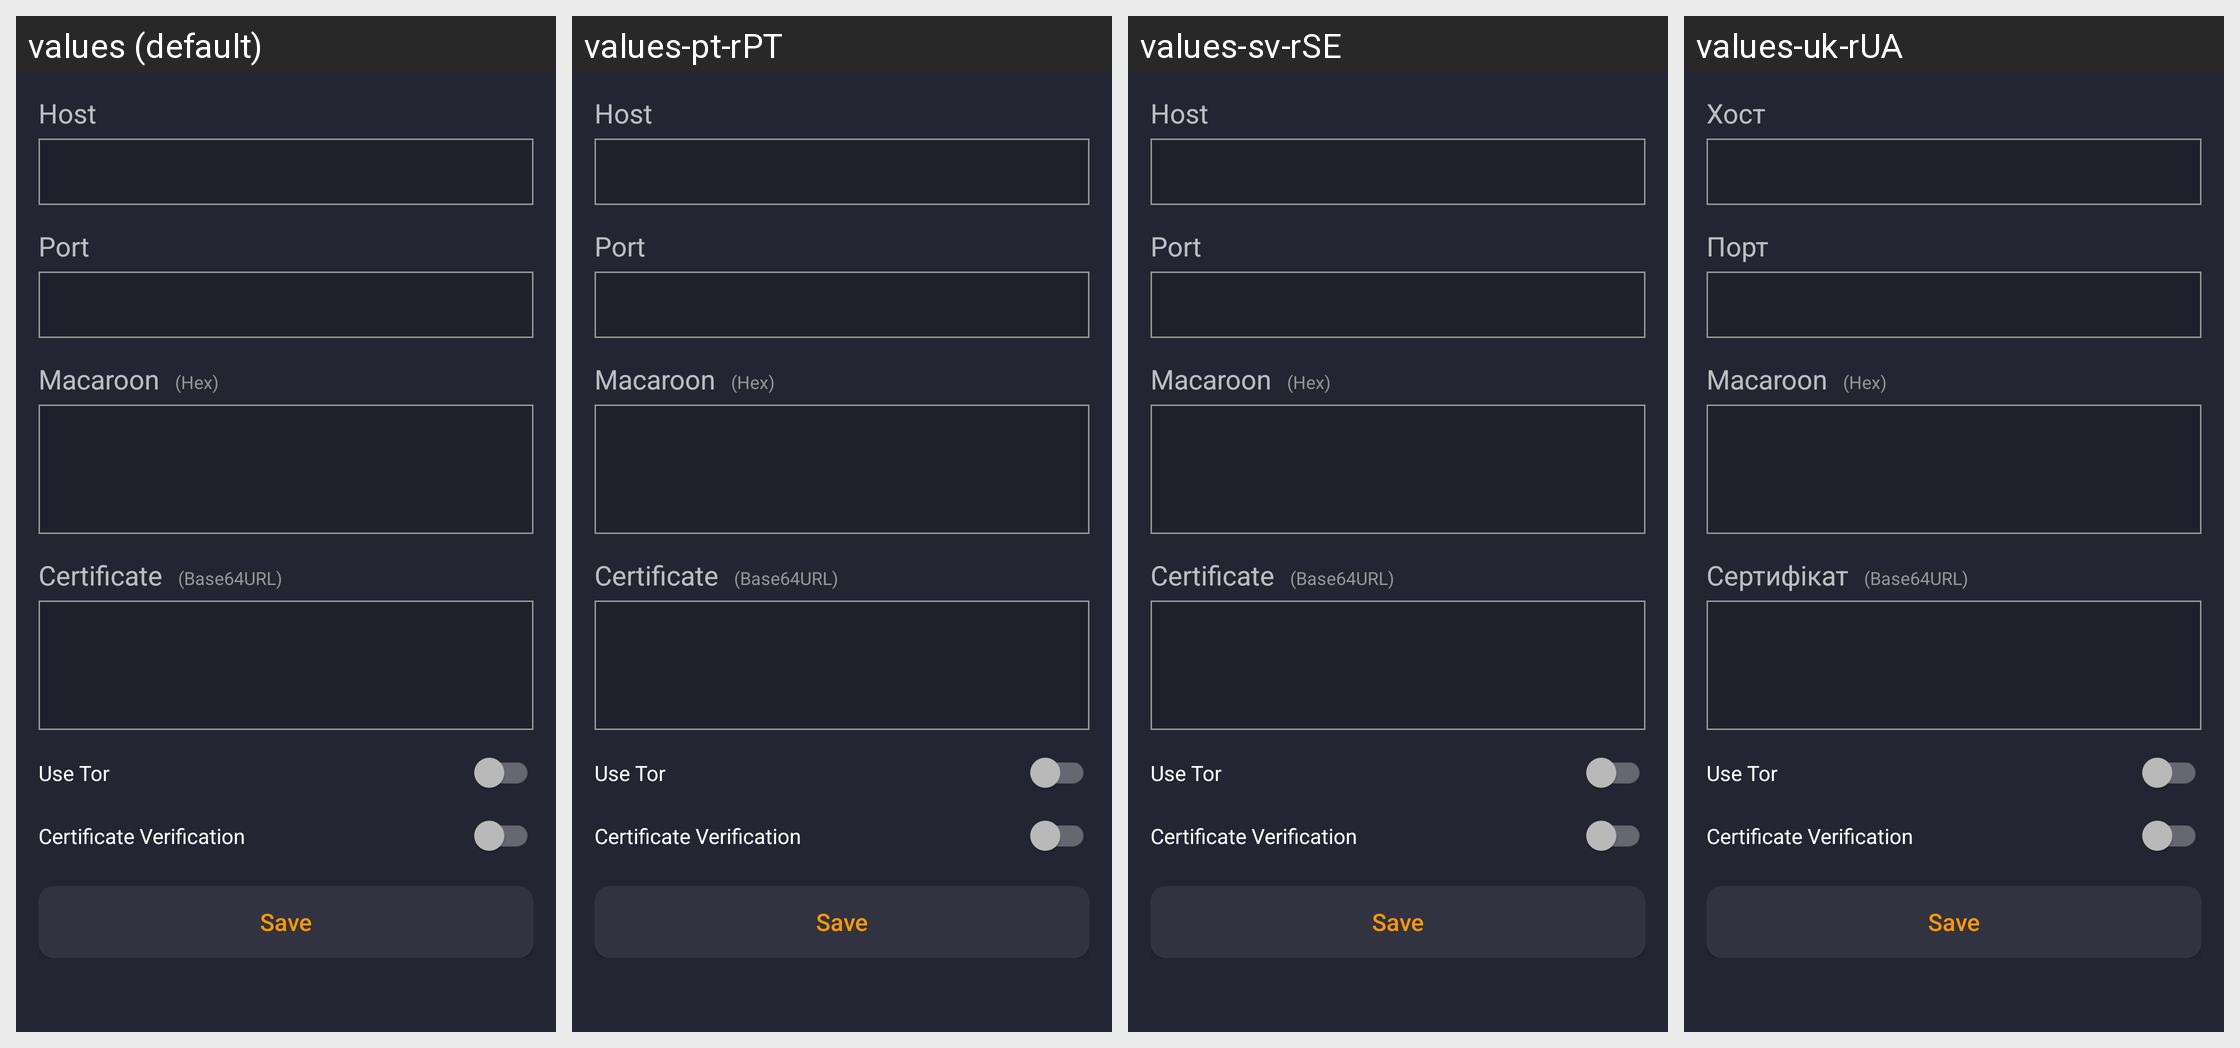

The same Android screen rendered under several of its app's locales, left to right. List the strings drawn on it with the default value and each locale's translation.
Android screen res/layout/activity_manual_setup.xml rendered under 4 locales, left to right: values (default), values-pt-rPT, values-sv-rSE, values-uk-rUA. Device: Nexus 5 (rendered at 1080×1920; each locale shown at half size, 540×960, under a caption strip naming it); theme AppTheme.
Other locales in the repository, not shown: values-af-rZA, values-ar-rSA, values-bg, values-bg-rBG, values-ca-rES, values-cs-rCZ, values-da-rDK, values-de, values-de-rDE, values-el-rGR, values-en-rUS, values-es, values-es-rES, values-fi-rFI, values-fr-rFR, values-hu-rHU, values-it-rIT, values-iw-rIL, values-ja-rJP, values-ko-rKR, values-nl-rNL, values-no-rNO, values-pl-rPL, values-pt-rBR, values-ro-rRO, values-ru-rRU, values-sr-rSP, values-tr-rTR, values-vi-rVN, values-zh-rCN, values-zh-rTW.
Strings drawn on this screen, with the default value and each locale's value (text and hints the layout hard-codes, and strings that could not be matched under every locale, appear in the picture but are not listed):

host
  values: Host
  values-pt-rPT: Host
  values-sv-rSE: Host
  values-uk-rUA: Хост

port
  values: Port
  values-pt-rPT: Port
  values-sv-rSE: Port
  values-uk-rUA: Порт

macaroon
  values: Macaroon
  values-pt-rPT: Macaroon
  values-sv-rSE: Macaroon
  values-uk-rUA: Macaroon

certificate
  values: Certificate
  values-pt-rPT: Certificate
  values-sv-rSE: Certificate
  values-uk-rUA: Сертифікат

useTor
  values: Use Tor
  values-pt-rPT: Use Tor  [not translated; the default value is used]
  values-sv-rSE: Use Tor  [not translated; the default value is used]
  values-uk-rUA: Use Tor  [not translated; the default value is used]

verify_certificate
  values: Certificate Verification
  values-pt-rPT: Certificate Verification  [not translated; the default value is used]
  values-sv-rSE: Certificate Verification  [not translated; the default value is used]
  values-uk-rUA: Certificate Verification  [not translated; the default value is used]

save
  values: Save
  values-pt-rPT: Save  [not translated; the default value is used]
  values-sv-rSE: Save  [not translated; the default value is used]
  values-uk-rUA: Save  [not translated; the default value is used]
